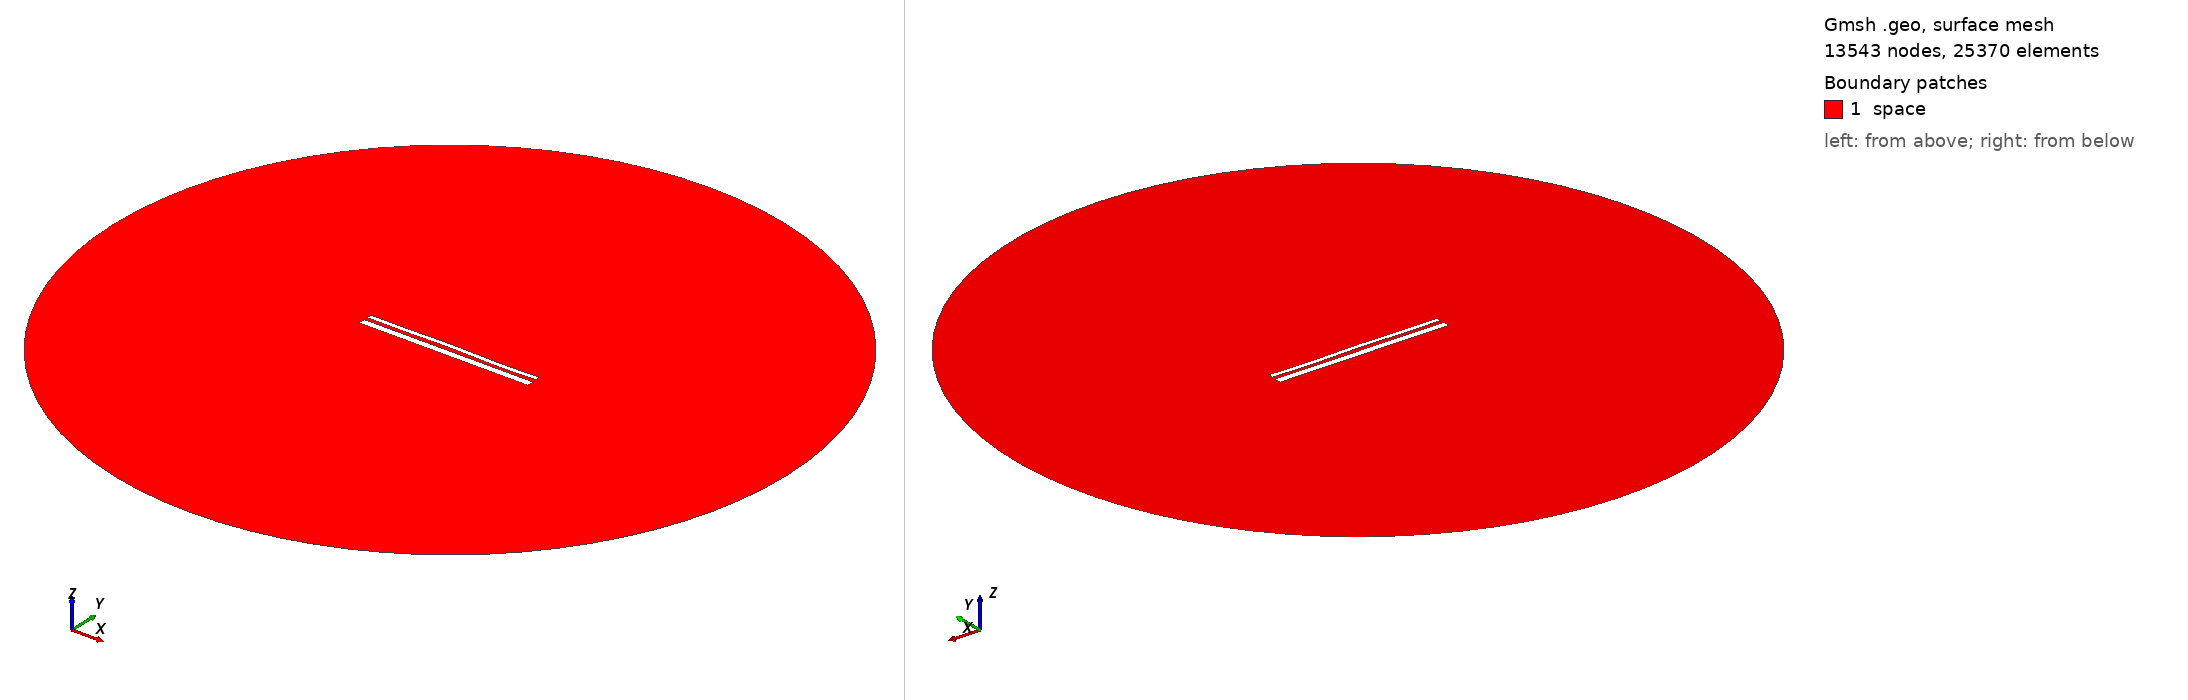

Gmsh geometry script, surface-meshed: 13543 nodes, 25370 surface elements. Boundary patches (legend numbers): 1 space. Left view from above one corner, right view from below the opposite corner. Legend entries are the model's physical surfaces. The drawing asked Gmsh for element sizes between 1% and 20% of the model's largest extent; the script's own settings can give other sizes.

=== 13341.geo (drawn) ===
//---------------------------------------
// Geometry kernel
//---------------------------------------

SetFactory("OpenCASCADE");



//---------------------------------------
// Parameters of the geometry
//---------------------------------------

// Overetch of the upper plate
overetch = 0.5;

// Distance between the plates
distance = 1.75;

// Discretization over the x axis (for the deformation)
nx = 50; 

// Length of the plate
L = 100 - overetch; 

// Number of modes
n = 4; 

// 1st mode coefficient
coeff(1) = -0.075;
beta(1) = 0.596864 * 3.1415926535 / L;

// 2nd mode coefficient
coeff(2) = 0.07499999999999998;
beta(2) = 1.49418 * 3.1415926535 / L;

// 3rd mode coefficient
coeff(3) = 0.07499999999999998;
beta(3) = 2.50025 * 3.1415926535 / L;

// 4th mode coefficient
coeff(4) = -0.15;
beta(4) = 3.49999 * 3.1415926535 / L;



//---------------------------------------
// Upper plate (deformed rectangle)
//---------------------------------------

// Coordiantes of the upper plate
xmin = -50;
xmax = 50 - overetch;

// Height of the upper plate
yheight = 4 - 2 * overetch;

// Indexes of the points
UpperID[] = {};
LowerID[] = {};
LeftID[] = {};
RightID[] = {};

// Point index
p = 1;

// Horizontal edges
For i In {1:nx}
    x = xmin + (i-1)*(xmax - xmin)/(nx-1);

    y_bottom = distance / 2 + overetch;
    For j In {1:n}
        C = (Cosh(beta(j)*L) + Cos(beta(j)*L)) / (Sinh(beta(j)*L) + Sin(beta(j)*L));
        y_bottom  = y_bottom + coeff(j) * (Cosh(beta(j)*(x+50)) - Cos(beta(j)*(x+50)) - C * (Sinh(beta(j)*(x+50)) - Sin(beta(j)*(x+50))));
    EndFor

    y_top = y_bottom + yheight;

    Point(p) = {x, y_top, 0, 1.0};
    UpperID[i] = p;
    p = p + 1;

    Point(p) = {x, y_bottom, 0, 1.0};
    LowerID[i] = p;
    p = p + 1;
EndFor

// Create point lists
UpperPts[] = {}; LowerPts[] = {};
For i In {1:nx}
  UpperPts[] += {UpperID[i]};
  LowerPts[] += {LowerID[i]};
EndFor

// Build splines
Spline(1) = {UpperPts[]};
Spline(2) = {LowerPts[]};
Line(3) = {LowerPts[nx-1], UpperPts[nx-1]};
Line(4) = {LowerPts[0], UpperPts[0]};

// Build the plane surface
Curve Loop(1) = {2, 3, -1, -4};
Plane Surface(1) = {1};



//---------------------------------------
// Lower plate (rectangle)
//---------------------------------------

// Vertices
Point(1001) = {-50, -1, 0, 1.0};
Point(1002) = { 50, -1, 0, 1.0};
Point(1003) = { 50,  -5, 0, 1.0};
Point(1004) = {-50,  -5, 0, 1.0};

// Edges
Line(5) = {1001, 1002};
Line(6) = {1002, 1003};
Line(7) = {1003, 1004};
Line(8) = {1004, 1001};

// Plane surface
Line Loop(2) = {5, 6, 7, 8};
Plane Surface(2) = {2}; 



//---------------------------------------
// Outer (fictious) boundary
//---------------------------------------

// Points
Point(1005) = {0, 0, 0};       // Center
Point(1006) = {200, 0, 0};     // Start point
Point(1007) = {0, 200, 0};     // 90 degrees
Point(1008) = {-200, 0, 0};    // 180 degrees
Point(1009) = {0, -200, 0};    // 270 degrees

// Circle arcs (each needs start, center, end)
Circle(9) = {1006, 1005, 1007};
Circle(10) = {1007, 1005, 1008};
Circle(11) = {1008, 1005, 1009};
Circle(12) = {1009, 1005, 1006};

// Plane surface for the entire domain
Curve Loop(3) = {9, 10, 11, 12};
Surface(3) = {3};

// Subtract the plates from the whole domain to obtain the actual domain where we want to solve the equations
BooleanDifference{ Surface{3}; Delete; }{ Surface{1}; Surface{2}; Delete; }




//---------------------------------------
// Transfinite Lines/Curves
//---------------------------------------

// Set the number of points on the boundaries
r = 7;

// Plates
Transfinite Curve {1, 2} = 50*r Using Progression 1;
Transfinite Curve {3, 4} = 2*r Using Progression 1;
Transfinite Line {5, 7} = 50*r Using Progression 1;
Transfinite Line {6, 8} = 2*r Using Progression 1;

// Outer boundary
Transfinite Line {9, 10, 11, 12} = 20 Using Progression 1;



//---------------------------------------
// Physical groups
//---------------------------------------                

// Physical curves (boundaries)
Physical Line("force_segment", 10) = {2};
Physical Line("upper_plate", 11) = {1, 3, 4};
Physical Line("lower_plate", 12) = {5, 6, 7, 8};
Physical Line("boundary", 20) = {9, 10, 11, 12};

// Physical Surfaces
Physical Surface("space", 30) = {3};



//---------------------------------------
// 6. Generate the Mesh
//---------------------------------------

// 2D mesh generation
Mesh 2;
